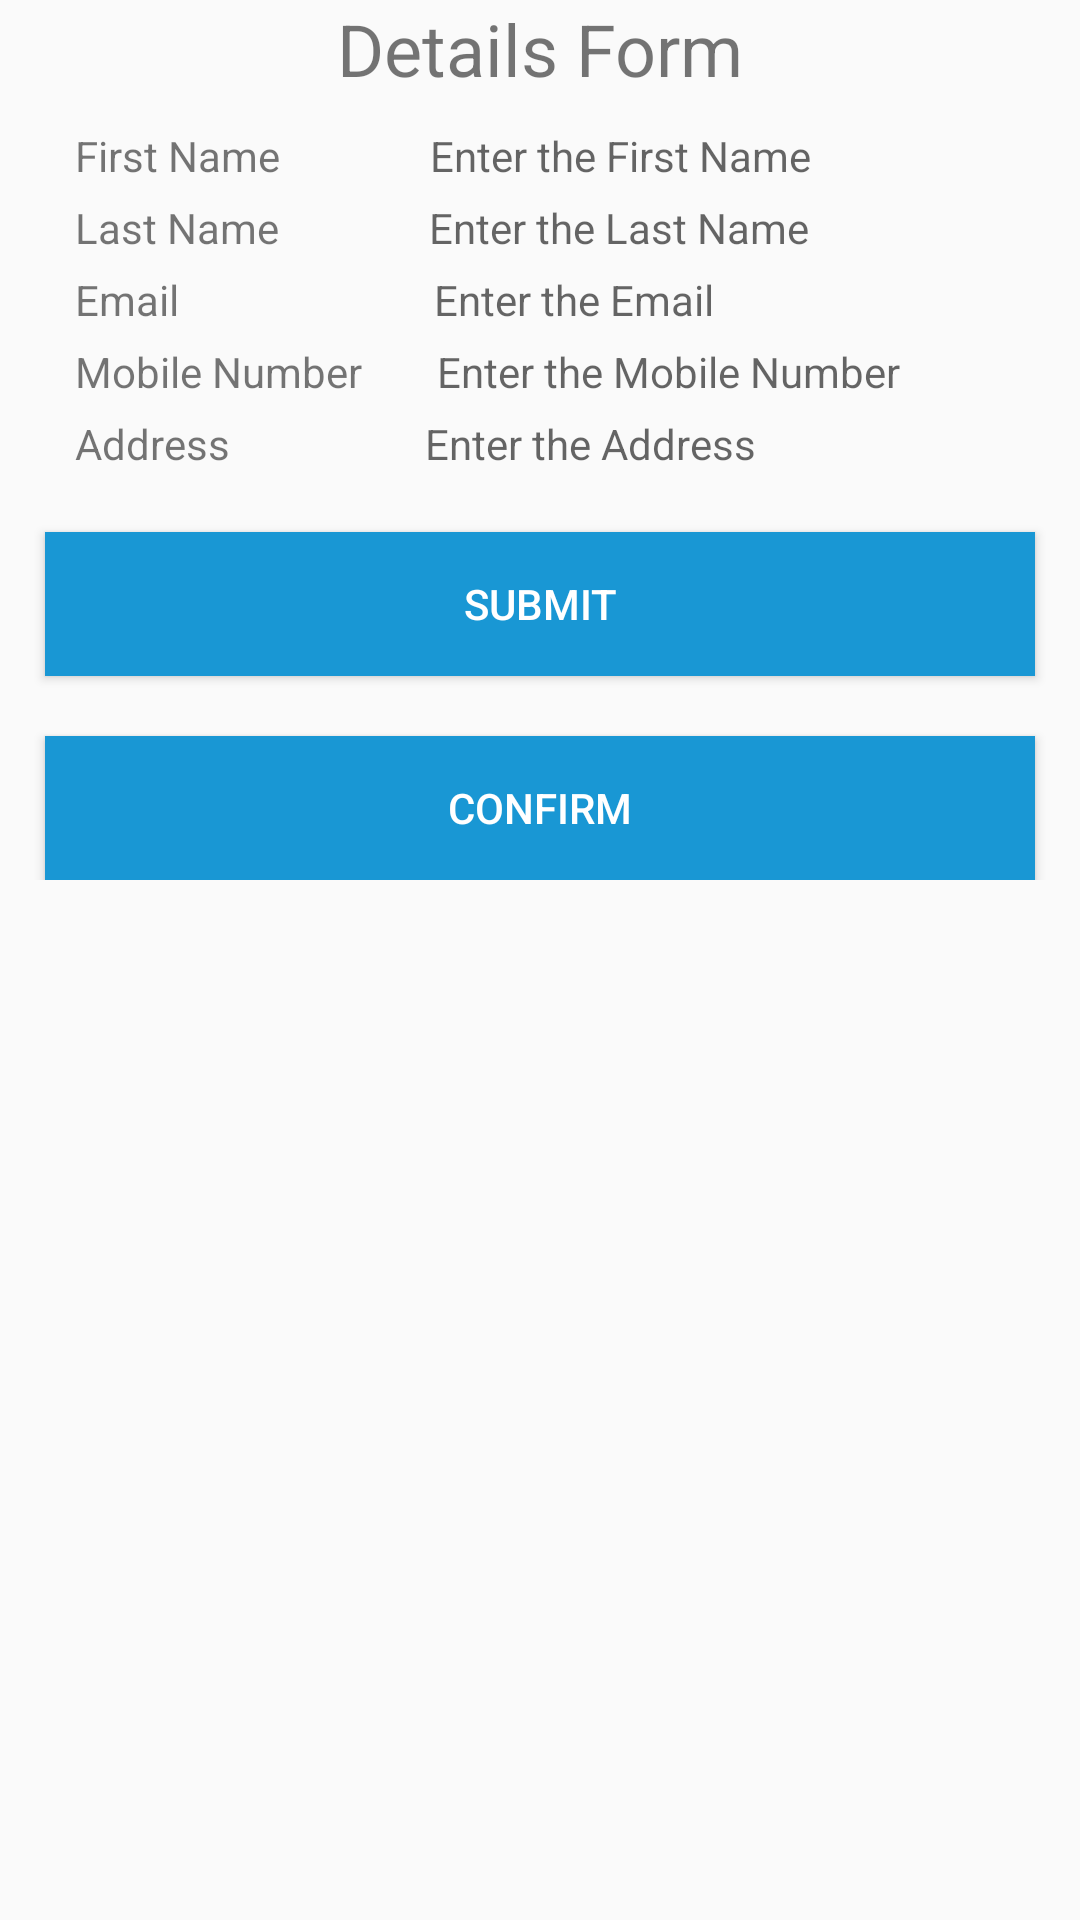

Write the Android layout XML for this screen, with the resource values it uses.
<!-- AndroidManifest.xml: application theme AppTheme.NoActionBar -->
<!-- res/layout/trial.xml -->
<?xml version="1.0" encoding="utf-8"?>

<TableLayout
    android:layout_width="match_parent"
    android:layout_height="wrap_content"
    xmlns:android="http://schemas.android.com/apk/res/android"
    android:orientation="vertical"
    android:layout_gravity="center">

    <TextView
        android:id="@+id/df"
        android:layout_width="match_parent"
        android:layout_height="wrap_content"
        android:text="Details Form"
        android:gravity="center"
        android:textSize="24dp"/>

    <TableRow>
        <LinearLayout
            android:layout_width="match_parent"
            android:layout_height="wrap_content"
            android:orientation="horizontal">
            <TextView
                android:layout_width="wrap_content"
                android:layout_height="wrap_content"
                android:text="First Name"
                android:layout_marginTop="10dp"
                android:layout_marginLeft="25dp" />

            <TextView
                android:layout_width="wrap_content"
                android:layout_height="wrap_content"
                android:hint="Enter the First Name"
                android:layout_marginTop="10dp"
                android:layout_marginLeft="50dp"/>
        </LinearLayout>
    </TableRow>

    <TableRow>
        <LinearLayout
            android:layout_width="match_parent"
            android:layout_height="wrap_content"
            android:orientation="horizontal">
            <TextView
                android:layout_width="wrap_content"
                android:layout_height="wrap_content"
                android:text="Last Name"
                android:layout_marginTop="5dp"
                android:layout_marginLeft="25dp" />

            <TextView
                android:layout_width="wrap_content"
                android:layout_height="wrap_content"
                android:layout_marginTop="5dp"
                android:hint="Enter the Last Name"
                android:layout_marginLeft="50dp" />
        </LinearLayout>

    </TableRow>

    <TableRow>
        <LinearLayout
            android:layout_width="match_parent"
            android:layout_height="wrap_content"
            android:orientation="horizontal">
            <TextView
                android:layout_width="wrap_content"
                android:layout_height="wrap_content"
                android:text="Email"
                android:layout_marginTop="5dp"
                android:layout_marginLeft="25dp" />

            <TextView
                android:layout_width="wrap_content"
                android:layout_height="wrap_content"
                android:layout_marginTop="5dp"
                android:hint="Enter the Email"
                android:layout_marginLeft="85dp" />
        </LinearLayout>

    </TableRow>

    <TableRow>
        <LinearLayout
            android:layout_width="match_parent"
            android:layout_height="wrap_content"
            android:orientation="horizontal">
            <TextView
                android:layout_width="wrap_content"
                android:layout_height="wrap_content"
                android:text="Mobile Number"
                android:layout_marginTop="5dp"
                android:layout_marginLeft="25dp"/>

            <TextView
                android:layout_width="wrap_content"
                android:layout_height="wrap_content"
                android:layout_marginTop="5dp"
                android:hint="Enter the Mobile Number"
                android:layout_marginLeft="25dp"/>
        </LinearLayout>

    </TableRow>


    <TableRow>
        <LinearLayout
            android:layout_width="match_parent"
            android:layout_height="wrap_content"
            android:orientation="horizontal">
            <TextView
                android:layout_width="wrap_content"
                android:layout_height="wrap_content"
                android:text="Address"
                android:layout_marginTop="5dp"
                android:layout_marginLeft="25dp"/>

            <TextView
                android:layout_width="wrap_content"
                android:layout_height="wrap_content"
                android:layout_marginTop="5dp"
                android:hint="Enter the Address"
                android:layout_marginLeft="65dp"/>
        </LinearLayout>

    </TableRow>

    <RelativeLayout
        android:layout_width="match_parent"
        android:layout_height="wrap_content">

    <Button
        android:id="@+id/btn_submit"
        android:layout_width="match_parent"
        android:layout_height="wrap_content"
        android:text="SUBMIT"
        android:layout_marginTop="20dp"
        android:layout_marginRight="15dp"
        android:layout_marginLeft="15dp"
        android:textColor="#ffffff"
        android:background="#1997D4"/>

        <Button
            android:id="@+id/confirm"
            android:layout_width="match_parent"
            android:layout_height="wrap_content"
            android:text="CONFIRM"
            android:layout_below="@+id/btn_submit"
            android:layout_marginTop="20dp"
            android:layout_marginRight="15dp"
            android:layout_marginLeft="15dp"
            android:textColor="#ffffff"
            android:background="#1997D4"/>


    </RelativeLayout>

</TableLayout>
<!-- resources referenced by this layout -->
<resources>
  <style name="AppTheme.NoActionBar">
          <item name="windowActionBar">false</item>
          <item name="windowNoTitle">true</item>
      </style>
</resources>
